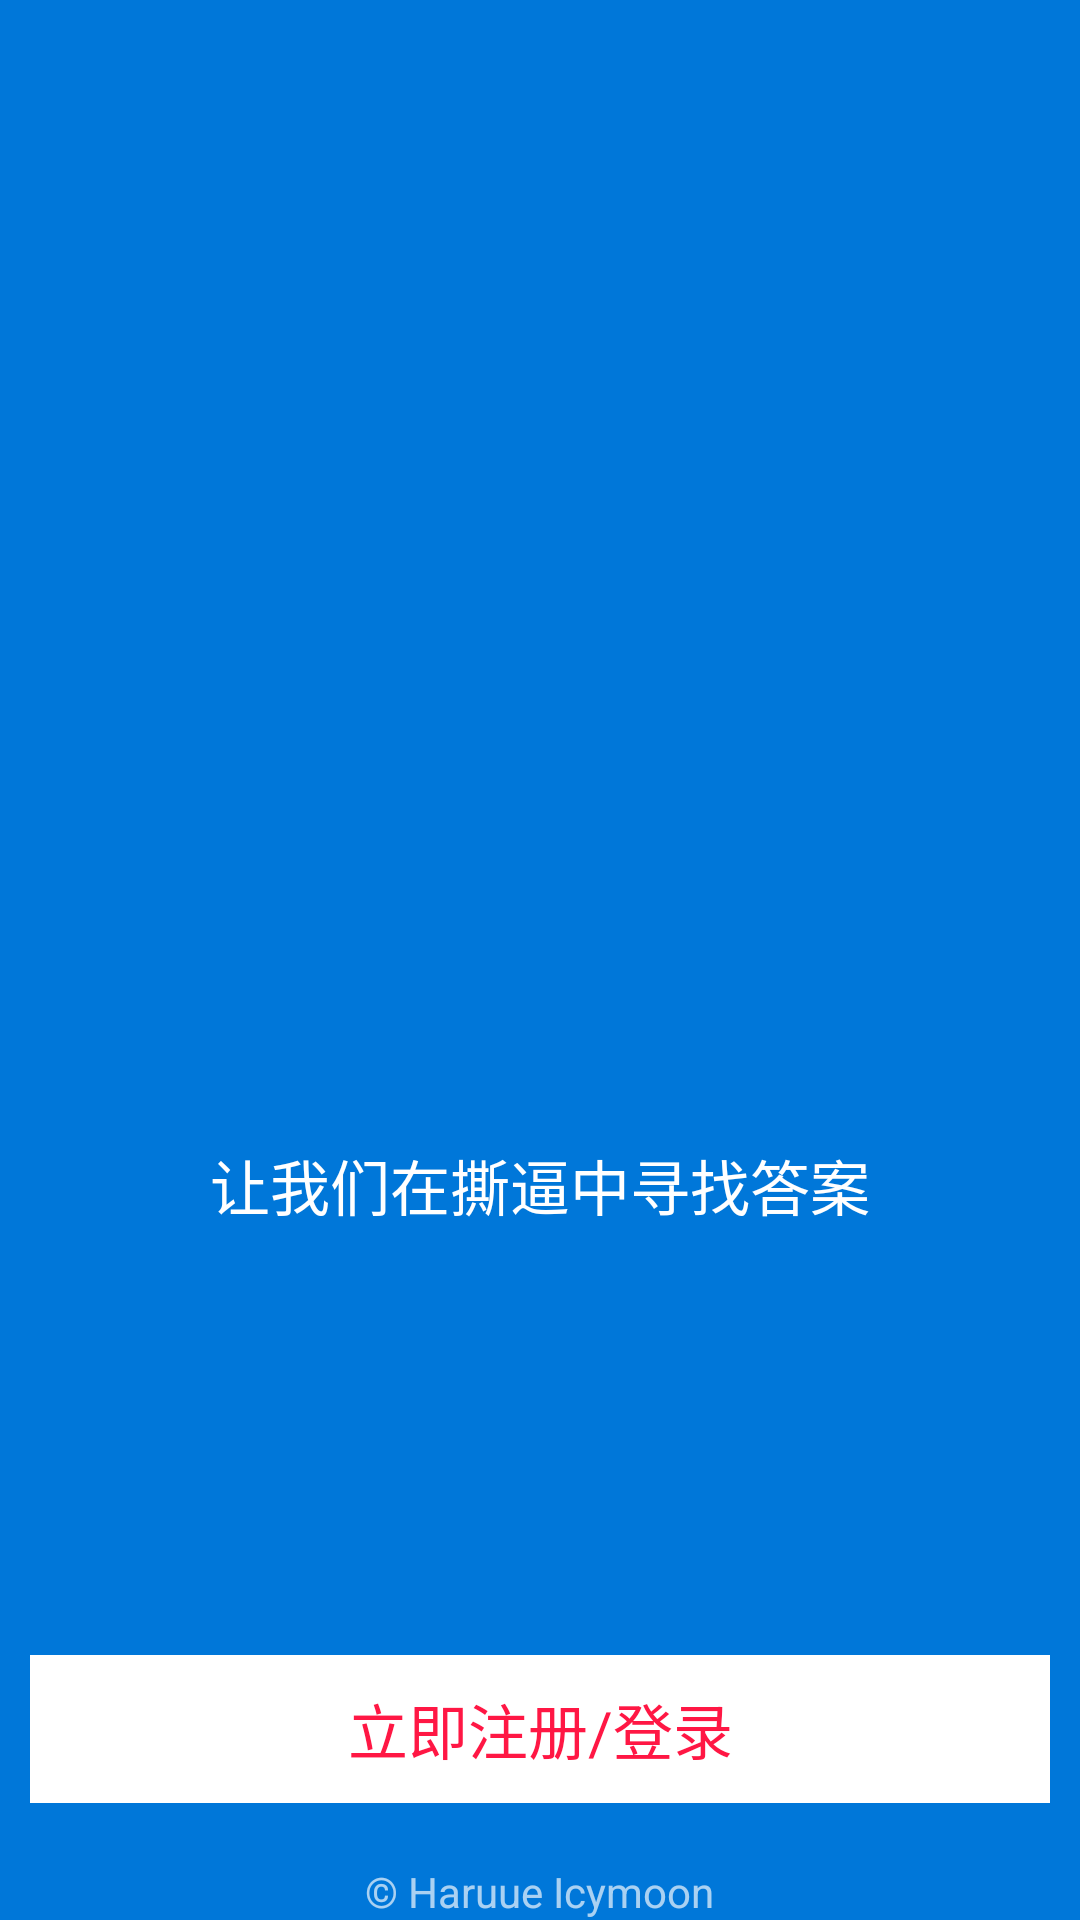

Layout XML and referenced resources for this Android screen:
<!-- AndroidManifest.xml: activity theme FullscreenTheme -->
<!-- res/layout/activity_launch_page.xml -->
<RelativeLayout xmlns:android="http://schemas.android.com/apk/res/android"
    xmlns:tools="http://schemas.android.com/tools"
    android:layout_width="match_parent"
    android:layout_height="match_parent"
    android:background="@color/bihu_blue"
    tools:context=".ui.activity.LaunchPageActivity">

    <LinearLayout
        android:layout_width="wrap_content"
        android:layout_height="wrap_content"
        android:orientation="vertical"
        android:layout_centerInParent="true">

        <ImageView
            android:id="@+id/launch_icon"
            android:layout_width="wrap_content"
            android:layout_height="wrap_content"
            android:src="@drawable/app_icon"
            android:scaleType="fitCenter"
            android:minHeight="150dp"
            android:minWidth="150dp"
            android:layout_gravity="center" />

        <TextView
            android:layout_width="wrap_content"
            android:layout_height="wrap_content"
            android:textColor="@color/white"
            android:textSize="20sp"
            android:text="@string/launch_motto" />

    </LinearLayout>

    <TextView
        android:id="@+id/button_show_login_dialog"
        android:layout_width="match_parent"
        android:layout_height="wrap_content"
        android:background="@drawable/flat_button_background"
        android:layout_above="@+id/launch_copyright"
        android:layout_marginBottom="20dp"
        android:layout_marginLeft="10dp"
        android:layout_marginRight="10dp"
        android:text="@string/click_to_log_or_reg"
        android:textColor="@color/red"
        android:gravity="center"
        android:padding="10dp"
        android:textSize="20sp"
        android:shadowDx="5"
        android:shadowDy="5"
        android:shadowColor="@color/black" />

    <TextView
        android:id="@+id/launch_copyright"
        android:layout_width="wrap_content"
        android:layout_height="wrap_content"
        android:layout_alignParentBottom="true"
        android:layout_centerHorizontal="true"
        android:text="@string/copyright"
        android:textColor="@color/white_with_alpha_aa" />

</RelativeLayout>
<!-- resources referenced by this layout -->
<resources>
  <color name="bihu_blue">#0077d9</color>
  <color name="black">#000000</color>
  <color name="red">#ff1744</color>
  <color name="white">#FFFFFF</color>
  <color name="white_with_alpha_aa">#AAFFFFFF</color>
  <!-- drawable app_icon: png bitmap (drawable, 2662 bytes) -->
  <!-- drawable flat_button_background (drawable) -->
  <?xml version="1.0" encoding="utf-8"?>
  
  <selector xmlns:android="http://schemas.android.com/apk/res/android">
  
      <item android:state_pressed="false" android:drawable="@color/white" />
      <item android:state_pressed="true" android:drawable="@color/white_gray" />
  
  </selector>
  <string name="click_to_log_or_reg">立即注册/登录</string>
  <string name="copyright">© Haruue Icymoon</string>
  <string name="launch_motto">让我们在撕逼中寻找答案</string>
  <style name="FullscreenTheme" parent="AppTheme">
          <item name="android:actionBarStyle">@style/FullscreenActionBarStyle</item>
          <item name="android:windowActionBarOverlay">true</item>
          <item name="android:windowBackground">@null</item>
          <item name="metaButtonBarStyle">?android:attr/buttonBarStyle</item>
          <item name="metaButtonBarButtonStyle">?android:attr/buttonBarButtonStyle</item>
      </style>
  <color name="white_gray">#AAAAAA</color>
  <style name="AppTheme" parent="Theme.AppCompat.Light.NoActionBar">
          
          <item name="colorPrimary">@color/colorPrimary</item>
          <item name="colorPrimaryDark">@color/colorPrimaryDark</item>
          <item name="colorAccent">@color/colorAccent</item>
      </style>
  <style name="FullscreenActionBarStyle" parent="Widget.AppCompat.ActionBar">
          <item name="android:background">@color/black_overlay</item>
      </style>
  <color name="colorPrimary">#3F51B5</color>
  <color name="colorPrimaryDark">#991976d2</color>
  <color name="colorAccent">#0077d9</color>
  <color name="black_overlay">#66000000</color>
</resources>
